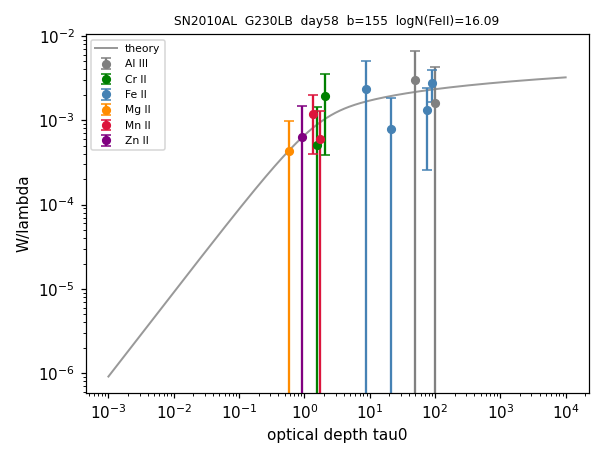

The file beside this chart, header and first rows:
ion, logN, n_lines
Al III, 16, 2
Cr II, 15, 2
Fe II, 16.09, 4
Mg II, 13.54, 1
Mn II, 14.28, 2
Zn II, 14.28, 1
